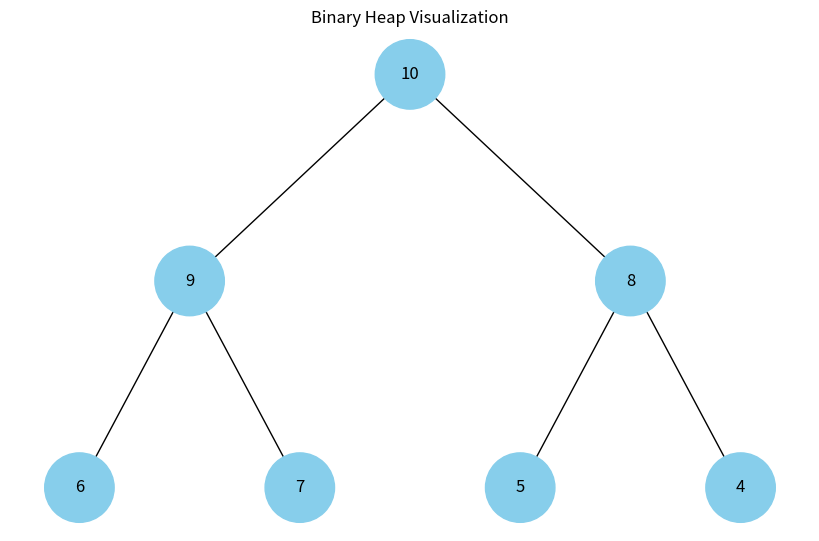

Recreate this plot in Python.
import uuid
import networkx as nx
import matplotlib.pyplot as plt


class Node:
    def __init__(self, key, color="skyblue"):
        self.left = None
        self.right = None
        self.val = key
        self.color = color  # Додатковий аргумент для зберігання кольору вузла
        self.id = str(uuid.uuid4())  # Унікальний ідентифікатор для кожного вузла


def add_edges(graph, node, pos, x=0, y=0, layer=1):
    if node is not None:
        graph.add_node(node.id, color=node.color, label=node.val)
        if node.left:
            graph.add_edge(node.id, node.left.id)
            l = x - 1 / 2**layer
            pos[node.left.id] = (l, y - 1)
            l = add_edges(graph, node.left, pos, x=l, y=y - 1, layer=layer + 1)
        if node.right:
            graph.add_edge(node.id, node.right.id)
            r = x + 1 / 2**layer
            pos[node.right.id] = (r, y - 1)
            r = add_edges(graph, node.right, pos, x=r, y=y - 1, layer=layer + 1)
    return graph


def draw_heap(heap_root):
    heap = nx.DiGraph()
    pos = {heap_root.id: (0, 0)}
    heap = add_edges(heap, heap_root, pos)

    colors = [node[1]["color"] for node in heap.nodes(data=True)]
    labels = {node[0]: node[1]["label"] for node in heap.nodes(data=True)}

    plt.figure(figsize=(8, 5))
    nx.draw(
        heap, pos=pos, labels=labels, arrows=False, node_size=2500, node_color=colors
    )
    plt.title("Binary Heap Visualization")
    plt.show()


# Створення бінарної купи
def create_heap(arr):
    nodes = [Node(key) for key in arr]
    for i in range(len(nodes) // 2):
        if 2 * i + 1 < len(nodes):
            nodes[i].left = nodes[2 * i + 1]
        if 2 * i + 2 < len(nodes):
            nodes[i].right = nodes[2 * i + 2]
    return nodes[0]  # Повертаємо корінь купи


heap_array = [10, 9, 8, 6, 7, 5, 4]
heap_root = create_heap(heap_array)
draw_heap(heap_root)
